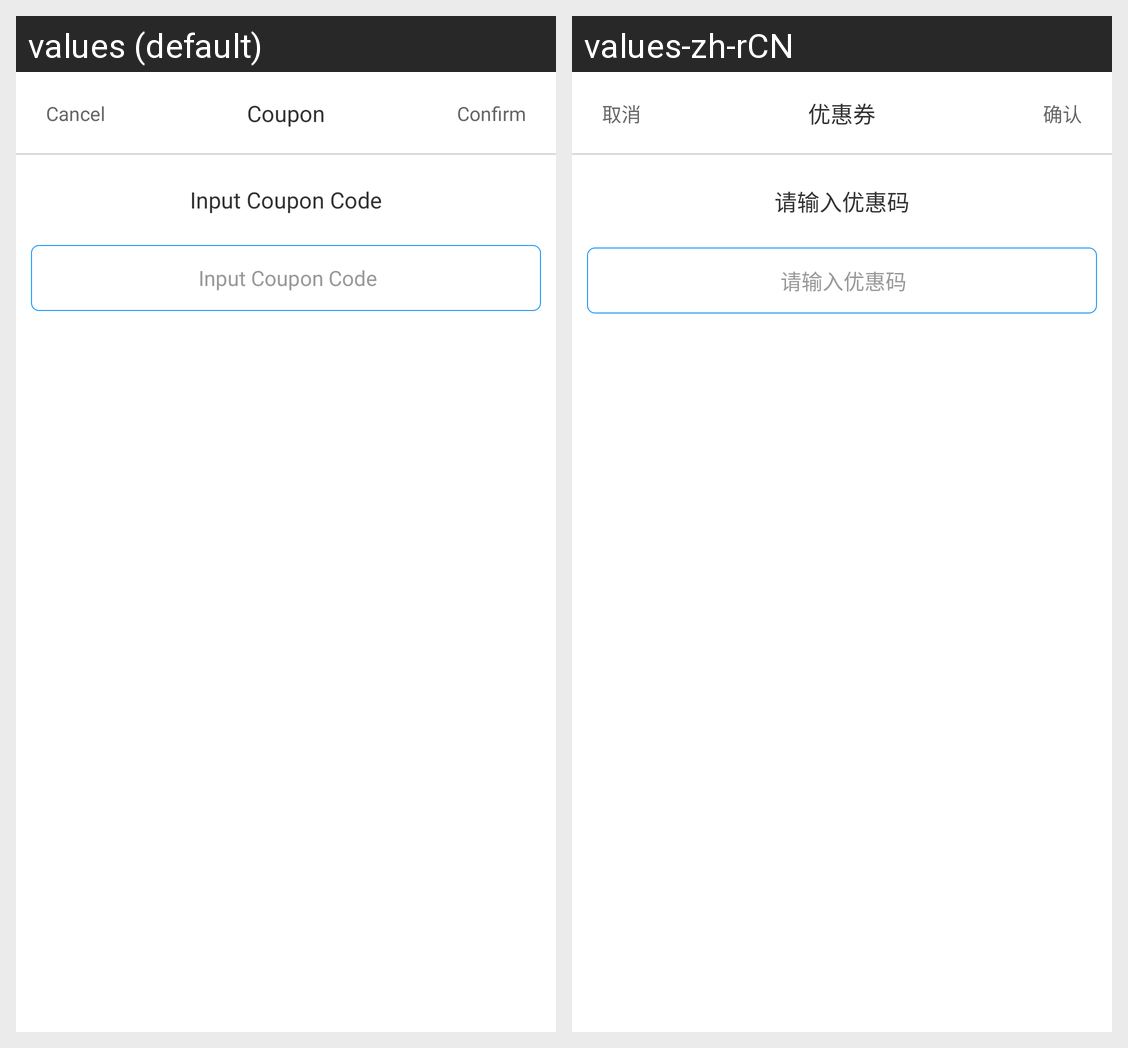

Strings drawn on this Android screen and how each of the app's shown locales translates them:
Android screen res/layout/fragment_input_coupon_code.xml rendered under 2 locales, left to right: values (default), values-zh-rCN. Device: Nexus 5 (rendered at 1080×1920; each locale shown at half size, 540×960, under a caption strip naming it); theme AppTheme.
Strings drawn on this screen, with the default value and each locale's value (text and hints the layout hard-codes, and strings that could not be matched under every locale, appear in the picture but are not listed):

cancel
  values: Cancel
  values-zh-rCN: 取消

confirm
  values: Confirm
  values-zh-rCN: 确认

coupon
  values: Coupon
  values-zh-rCN: 优惠券

input_coupon_code
  values: Input Coupon Code
  values-zh-rCN: 请输入优惠码
